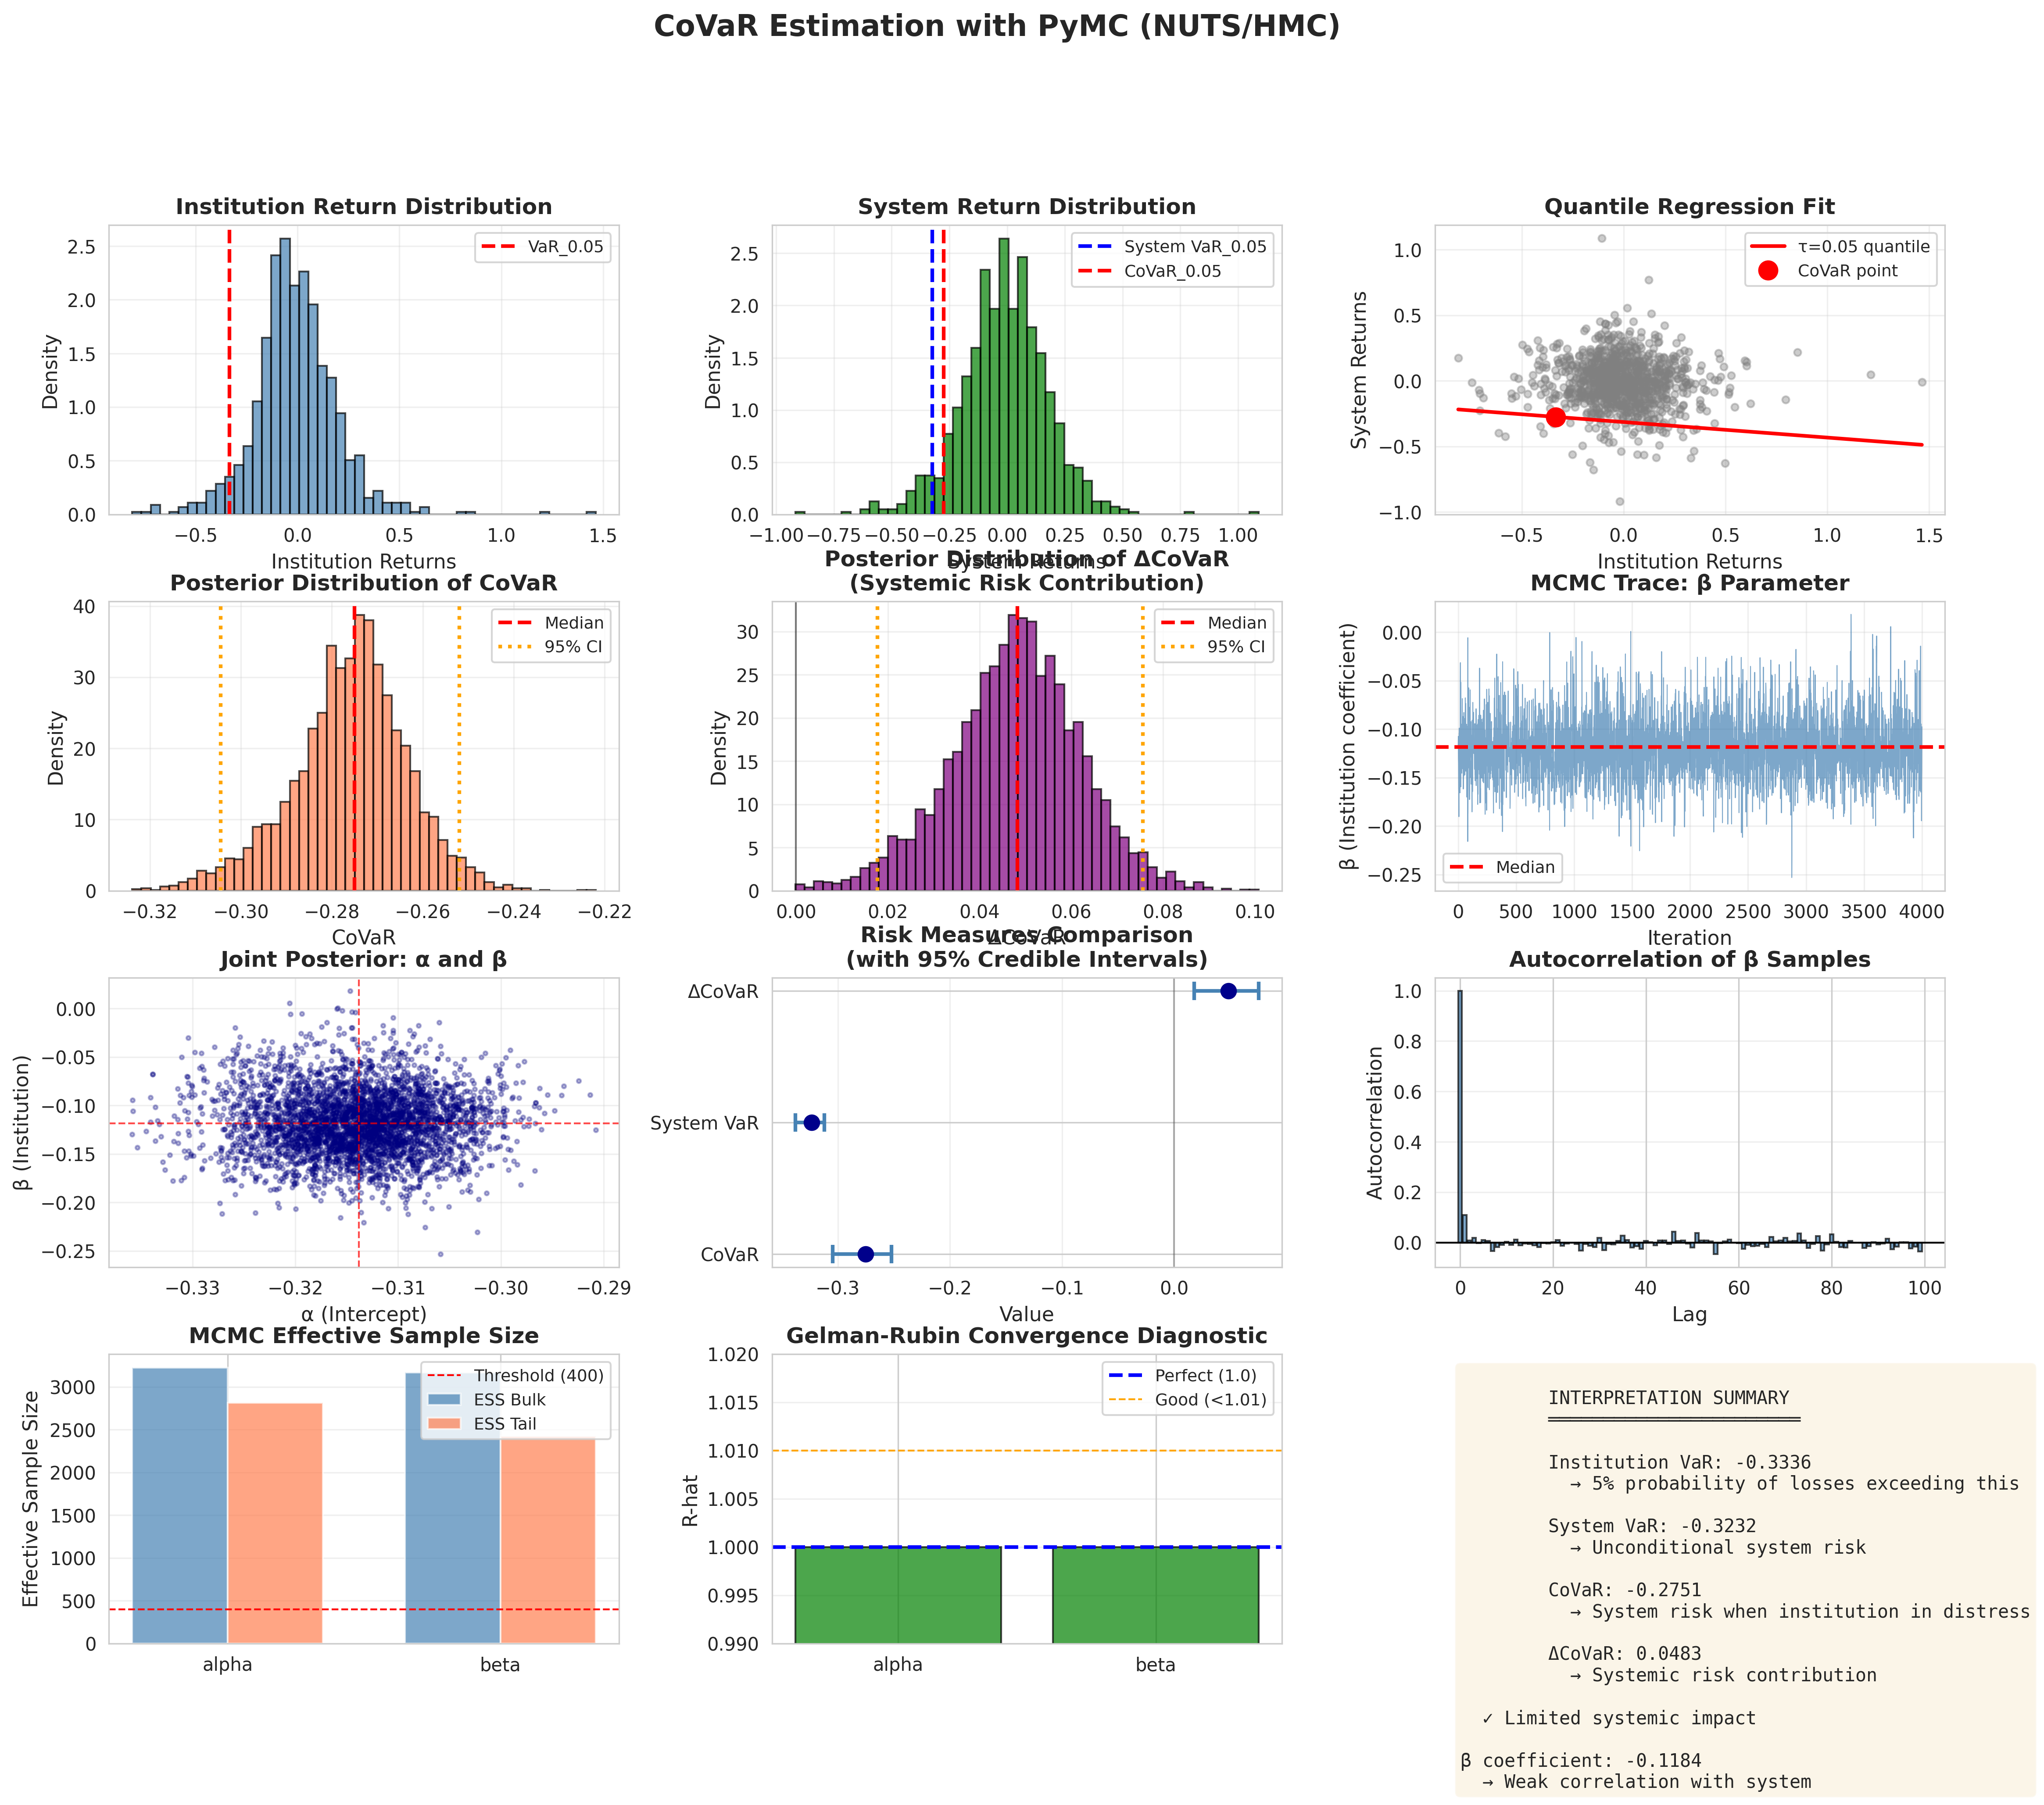

Values plotted in this chart, from the file beside it:
Metric, Median, CI_Lower, CI_Upper
Institution VaR, -0.3336, -0.3485, -0.3193
System VaR, -0.3232, -0.338, -0.312
CoVaR, -0.2751, -0.3045, -0.252
ΔCoVaR, 0.04825, 0.0177, 0.07555
α (Intercept), -0.3138, -0.327, -0.3015
β (Institution), -0.1184, -0.1778, -0.04866
γ (Lagged), 0.1499, 0.08188, 0.2019
